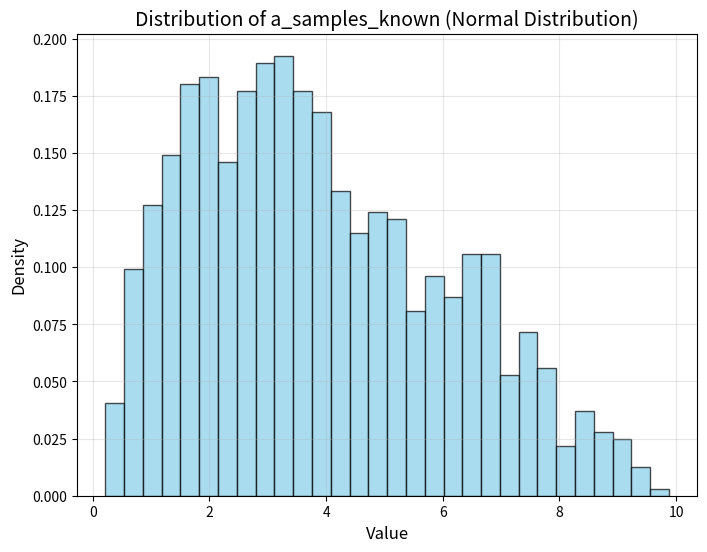
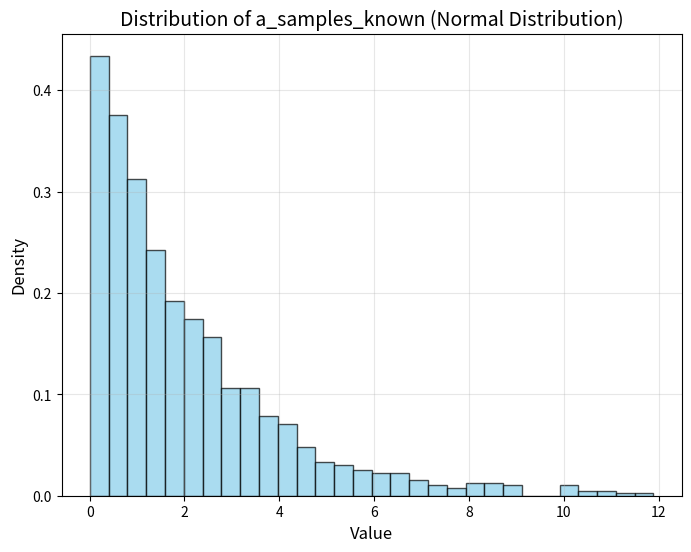
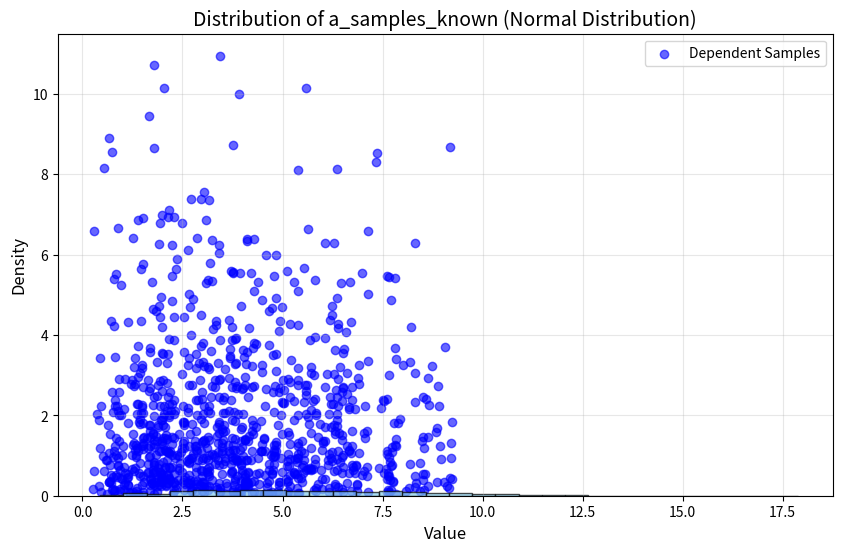

The matplotlib source for these figures, in order:
#!/usr/bin/env python3
# -*- coding: utf-8 -*-
"""
EXPOsan: Exposition of sanitation and resource recovery systems

This module is developed by:

    Jianan Feng <jiananf2@illinois.edu>
    
This module is under the University of Illinois/NCSA Open Source License.
Please refer to https://github.com/QSD-Group/EXPOsan/blob/main/LICENSE.txt
for license details.
"""

import numpy as np
import matplotlib.pyplot as plt
from scipy.stats import norm
from scipy.linalg import cholesky

# generate samples
np.random.seed(3221)
a_samples_known = np.random.triangular(0, 2, 10, 1000)
b_samples_known = np.random.exponential(2, 1000)

# step 1: apply Copula (introduce quantile dependency)
normal_samples = np.random.randn(len(a_samples_known), 2)

# define the correlation matrix
rho = 0
cov_matrix = np.array([[1, rho], [rho, 1]])

# apply Cholesky decomposition to introduce dependency
L = cholesky(cov_matrix)
dependent_samples = normal_samples @ L.T

# map the dependent standard normal samples to uniform [0, 1]
dependent_uniform = norm.cdf(dependent_samples)
a_dependent_uniform = dependent_uniform[:, 0]
b_dependent_uniform = dependent_uniform[:, 1]

# step 2: map the dependent uniform samples back to the original distributions
a_new_samples = np.quantile(a_samples_known, a_dependent_uniform)
b_new_samples = np.quantile(b_samples_known, b_dependent_uniform)

sum_results = a_new_samples + b_new_samples

# a
plt.figure(figsize=(8, 6))
plt.hist(a_samples_known, bins=30, color='skyblue', edgecolor='black', alpha=0.7, density=True)
plt.title('Distribution of a_samples_known (Normal Distribution)', fontsize=14)
plt.xlabel('Value', fontsize=12)
plt.ylabel('Density', fontsize=12)
plt.grid(alpha=0.3)
plt.show()

# b
plt.figure(figsize=(8, 6))
plt.hist(b_samples_known, bins=30, color='skyblue', edgecolor='black', alpha=0.7, density=True)
plt.title('Distribution of a_samples_known (Normal Distribution)', fontsize=14)
plt.xlabel('Value', fontsize=12)
plt.ylabel('Density', fontsize=12)
plt.grid(alpha=0.3)
plt.show()

# a & b correlation
plt.figure(figsize=(10, 6))
plt.scatter(a_new_samples, b_new_samples, alpha=0.6, color='blue', label='Dependent Samples')
plt.title('Scatter plot of dependent a and b (using known samples)')
plt.xlabel('a_new_samples')
plt.ylabel('b_new_samples')
plt.grid(True)
plt.legend()
plt.show()

# a+b
plt.hist(sum_results, bins=30, color='skyblue', edgecolor='black', alpha=0.7, density=True)
plt.title('Distribution of a_samples_known (Normal Distribution)', fontsize=14)
plt.xlabel('Value', fontsize=12)
plt.ylabel('Density', fontsize=12)
plt.grid(alpha=0.3)
plt.show()